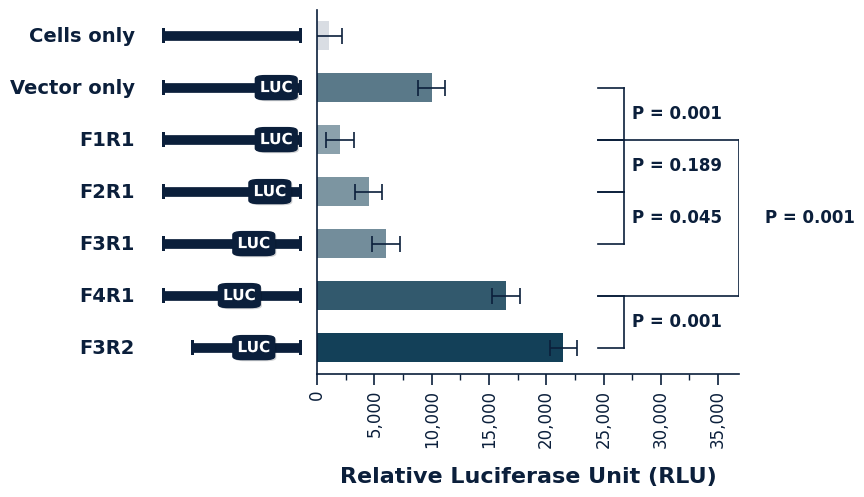

Python code for this plot:
import numpy as np
import matplotlib.pyplot as plt
import os

from matplotlib.colors import LinearSegmentedColormap, Normalize
from matplotlib.ticker import FuncFormatter, MultipleLocator
from matplotlib.gridspec import GridSpec
from matplotlib.patches import Rectangle, FancyBboxPatch
import matplotlib.patheffects as pe


# -----------------------------
# 1) INPUT DATA (update as required)
# -----------------------------
labels = ["Cells only", "Vector only", "F1R1", "F2R1", "F3R1", "F4R1", "F3R2"]

means = np.array([1_000, 10_000, 2_000, 4_500, 6_000, 16_500, 21_500], dtype=float)
errs  = np.array([1_200, 1_200, 1_200, 1_200, 1_200, 1_200, 1_200], dtype=float)

# Per-comparison text offsets to prevent annotation overlap (dx expressed as a fraction of the x-range).
p_text_offsets = {
    ("F1R1", "F4R1"): {"text_dx_frac": 0.04, "text_dy": 0.0},  # push right a bit
}

# Per-comparison bracket offsets (applies to bracket geometry, not only label position).
p_bracket_offsets = {
    ("F1R1", "F4R1"): {"x_end_mult": 1.12},   # make this bracket more to the right
}

comparisons = [
    ("F1R1", "Vector only", "P = 0.001"),
    ("F1R1", "F2R1", "P = 0.189"),
    ("F2R1", "F3R1", "P = 0.045"),
    ("F4R1", "F3R2", "P = 0.001"),
    ("F1R1", "F4R1", "P = 0.001"),
]

# -----------------------------
# 1B) CONSTRUCT SCHEMATIC PARAMETERS (configured to reproduce the reference layout)
# -----------------------------
# Normalized schematic coordinates (0–1). Adjust only if layout refinement is required.
construct_layout = {
    "Cells only":  {"show_line": True, "show_luc": False, "x0": 0.10, "x1": 0.95, "luc_x": 0.90},

    # Place the LUC cassette toward the right to match the reference schematic.
    "Vector only": {"show_line": True, "show_luc": True,  "x0": 0.10, "x1": 0.95, "luc_x": 0.80},
    "F1R1":        {"show_line": True, "show_luc": True,  "x0": 0.10, "x1": 0.95, "luc_x": 0.80},
    "F2R1":        {"show_line": True, "show_luc": True,  "x0": 0.10, "x1": 0.95, "luc_x": 0.76},

    # Progressively shift the LUC cassette leftward to represent shorter fragments.
    "F3R1":        {"show_line": True, "show_luc": True,  "x0": 0.10, "x1": 0.95, "luc_x": 0.66},
    "F4R1":        {"show_line": True, "show_luc": True,  "x0": 0.10, "x1": 0.95, "luc_x": 0.57},

    # Configure the lower construct to start later, with the LUC cassette positioned mid-right.
    "F3R2":        {"show_line": True, "show_luc": True,  "x0": 0.28, "x1": 0.95, "luc_x": 0.66},
}

# -----------------------------
# 2) STYLE (journal/premium)
# -----------------------------
plt.rcParams.update({
    "font.family": "DejaVu Sans",
    "font.size": 12,
    "axes.linewidth": 1.2,
})

sky_blue  = "#8BA1AC"
dark_blue = "#134058"
cmap = LinearSegmentedColormap.from_list("premium_blue", [sky_blue, dark_blue])

cells_grey = "#D9DDE3"
ink = "#0B1F3B"


def comma_formatter(x, pos):
    return f"{int(x):,}"


def add_detached_bracket(ax, y1, y2, x_start, x_end, text,
                         text_pad_frac=0.02, text_dx_frac=0.0, text_dy=0.0, lw=1.2):
    ax.plot([x_start, x_end], [y1, y1], color=ink, lw=lw, zorder=5)
    ax.plot([x_start, x_end], [y2, y2], color=ink, lw=lw, zorder=5)
    ax.plot([x_end, x_end], [y1, y2], color=ink, lw=lw, zorder=5)

    x_text = x_end + (text_pad_frac + text_dx_frac) * ax.get_xlim()[1]
    y_text = (y1 + y2) / 2 + text_dy
    ax.text(x_text, y_text, text, va="center", ha="left",
            fontsize=12, fontweight="bold", color=ink, zorder=6)


def draw_construct_row(ax_s, y, cfg):
    """Journal-style schematic with flat ends, rectangular caps, and a rounded LUC cassette."""
    if not cfg.get("show_line", True):
        return

    x0, x1 = cfg["x0"], cfg["x1"]

    # Backbone line (formal)
    ax_s.plot([x0, x1], [y, y], color=ink, lw=7, solid_capstyle="butt", zorder=2)

    # Rectangular end caps (formal)
    cap_h = 0.28
    cap_w = 0.018
    ax_s.add_patch(Rectangle((x0 - cap_w/2, y - cap_h/2), cap_w, cap_h,
                             facecolor=ink, edgecolor=ink, linewidth=0, zorder=3))
    ax_s.add_patch(Rectangle((x1 - cap_w/2, y - cap_h/2), cap_w, cap_h,
                             facecolor=ink, edgecolor=ink, linewidth=0, zorder=3))

    if not cfg.get("show_luc", True):
        return

    luc_x = cfg.get("luc_x", (x0 + x1) / 2)

    # LUC cassette (premium)
    luc_w = 0.22
    luc_h = 0.42
    box = FancyBboxPatch(
        (luc_x - luc_w/2, y - luc_h/2),
        luc_w, luc_h,
        boxstyle="round,pad=0.02,rounding_size=0.06",
        facecolor=ink, edgecolor=ink, linewidth=1.0, zorder=5
    )
    box.set_path_effects([
        pe.SimplePatchShadow(offset=(1.2, -1.2), alpha=0.18),
        pe.Normal()
    ])
    ax_s.add_patch(box)

    ax_s.text(luc_x, y, "LUC", color="white",
              ha="center", va="center",
              fontsize=11, fontweight="bold",
              zorder=6,
              path_effects=[pe.withStroke(linewidth=1.2, foreground=ink)])


# -----------------------------
# 3) BUILD PLOT (2-panel layout)
# -----------------------------
fig = plt.figure(figsize=(10.2, 5.2), dpi=160)
gs = GridSpec(1, 2, width_ratios=[1.9, 5.0], wspace=0.03)

ax_s = fig.add_subplot(gs[0, 0])
ax   = fig.add_subplot(gs[0, 1], sharey=ax_s)

labels_r = labels[::-1]
means_r  = means[::-1]
errs_r   = errs[::-1]
y = np.arange(len(labels_r))

# -----------------------------
# 3A) Left panel: construct schematic with manually positioned y-axis labels
# -----------------------------
ax_s.set_xlim(0, 1)
ax_s.set_ylim(-0.5, len(labels_r) - 0.5)
ax_s.set_xticks([])
ax_s.set_yticks(y)
ax_s.set_yticklabels([])
ax_s.tick_params(axis="y", left=False, right=False)

for spine in ["top", "right", "bottom", "left"]:
    ax_s.spines[spine].set_visible(False)

# Render y-axis labels manually to ensure consistent visibility and placement.
for yi, lab in zip(y, labels_r):
    ax_s.text(
        -0.08, yi, lab,
        transform=ax_s.get_yaxis_transform(),
        ha="right", va="center",
        fontsize=14, fontweight="bold", color=ink,
        clip_on=False
    )

# Draw construct schematics for each condition.
for yi, lab in zip(y, labels_r):
    cfg = construct_layout.get(lab, {"show_line": True, "show_luc": True, "x0": 0.10, "x1": 0.95, "luc_x": 0.80})
    draw_construct_row(ax_s, yi, cfg)

# -----------------------------
# 3B) Right panel: bars + errors
# -----------------------------
non_cells_mask = np.array([lab != "Cells only" for lab in labels_r])
norm = Normalize(vmin=means_r[non_cells_mask].min(), vmax=means_r[non_cells_mask].max())

colors = []
for lab, m in zip(labels_r, means_r):
    colors.append(cells_grey if lab == "Cells only" else cmap(norm(m)))

ax.barh(y, means_r, height=0.56, color=colors, edgecolor="none", zorder=2)
ax.errorbar(means_r, y, xerr=errs_r, fmt="none",
            ecolor=ink, elinewidth=1.2, capsize=6, capthick=1.2, zorder=3)

ax.set_yticks(y)
ax.set_yticklabels([])
ax.tick_params(axis="y", length=0)

ax.set_xlabel("Relative Luciferase Unit (RLU)", fontsize=16, fontweight="bold",
              color=ink, labelpad=14)

# Use tick locators appropriate to the data scale (small-range axis).
ax.xaxis.set_major_formatter(FuncFormatter(comma_formatter))
ax.xaxis.set_major_locator(MultipleLocator(5_000))   # <--- key fix
ax.xaxis.set_minor_locator(MultipleLocator(2_500))

ax.tick_params(axis="x", labelsize=12, width=1.2, length=8, colors=ink)
ax.tick_params(axis="x", which="minor", length=4, width=1.0, colors=ink)

# Rotate x-axis tick labels to improve readability.
plt.setp(ax.get_xticklabels(), rotation=90, ha="center", va="top")

ax.spines["top"].set_visible(False)
ax.spines["right"].set_visible(False)
ax.spines["left"].set_color(ink)
ax.spines["bottom"].set_color(ink)

# Extend x-axis limits to accommodate statistical brackets and annotation text.
xmax_data = (means_r + errs_r).max()
short_x = xmax_data * 1.18
long_x  = xmax_data * 1.45
# Reserve additional right-side margin for extended brackets (if specified).
max_x_end = long_x
for (a, b), o in p_bracket_offsets.items():
    max_x_end = max(max_x_end, long_x * o.get("x_end_mult", 1))

ax.set_xlim(0, max_x_end)

# -----------------------------
# 4) STATISTICAL ANNOTATIONS (aligned bracket start positions)
# -----------------------------
label_to_y   = {lab: yi for lab, yi in zip(labels_r, y)}
label_to_end = {lab: (m + e) for lab, m, e in zip(labels_r, means_r, errs_r)}

gap_abs  = xmax_data * 0.08
min_span = xmax_data * 0.06

involved_labels = set([a for a, _, _ in comparisons] + [b for _, b, _ in comparisons])
common_start = max(label_to_end[l] for l in involved_labels) + gap_abs

for top, bottom, text in comparisons:
    if top not in label_to_y or bottom not in label_to_y:
        continue

    y1 = label_to_y[top]
    y2 = label_to_y[bottom]
    y_low, y_high = (min(y1, y2), max(y1, y2))

    x_end = long_x if abs(y_high - y_low) >= 2 else short_x
    # Apply optional per-comparison horizontal offset to the selected bracket.
    k2 = (top, bottom) if (top, bottom) in p_bracket_offsets else (bottom, top)
    x_end *= p_bracket_offsets.get(k2, {}).get("x_end_mult", 1.0)

    x_start = common_start
    if x_end < x_start + min_span:
        x_end = x_start + min_span

    key = (top, bottom) if (top, bottom) in p_text_offsets else (bottom, top)
    opts = p_text_offsets.get(key, {})
    add_detached_bracket(
        ax, y_low, y_high,
        x_start=x_start, x_end=x_end, text=text,
        **opts
    )


# Adjust margins to prevent clipping of labels and rotated tick marks.
fig.subplots_adjust(left=0.32, bottom=0.18)
fig.canvas.draw()

# -----------------------------
# 5) EXPORT
# -----------------------------
out_dir = r"C:\Users\<user>\OneDrive\2. Personal\AAM\Desktop\Luciferase Unit\final figures"
os.makedirs(out_dir, exist_ok=True)

out_base = os.path.join(out_dir, "IL-33_5-UTR")

fig.savefig(out_base + ".png", dpi=600, bbox_inches="tight")
fig.savefig(out_base + ".pdf", bbox_inches="tight")
fig.savefig(out_base + ".svg", bbox_inches="tight")

print("Saved files to:")
print(out_dir)
print("PNG:", out_base + ".png")
print("PDF:", out_base + ".pdf")
print("SVG:", out_base + ".svg")

plt.show()